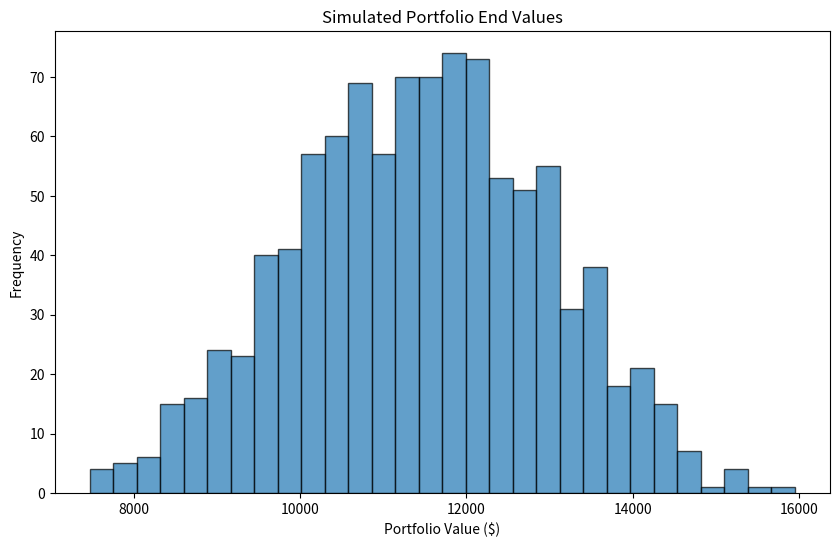

Write the Python code that produced this figure.
#Investment risk analysis using mote carlo

import numpy as np
import matplotlib.pyplot as plt

# Parameters
intial_investment = 10000 # Initial investment amount
mean_return = 0.15  # Mean annual return
std_dev = 0.15 # Standard deviation of returns
num_simulations = 1000  # Number of simulations to run
#Monte carlo Simulation
simulated_end_values = []
for i in range(num_simulations):
    # Generate a random return for the year
    random_return = np.random.normal(mean_return, std_dev)
    print(random_return)
    
    # Calculate the end value of the investment after one year
    end_value = intial_investment * (1 + random_return)
    
    # Store the end value
    simulated_end_values.append(end_value)

print(simulated_end_values)

# Results
mean_end_value = np.mean(simulated_end_values) # Mean of all simulated end values
#Proportion of cases where we have a loss (End value < Initial investment)
risk_of_loss = np.sum(np.array(simulated_end_values) < intial_investment)
print("\n =============================================\n")
print(f"Mean end value after one year: ${mean_end_value:.2f}")
print(f"Probability of loss: {risk_of_loss * 100:.2f}%")

# Plotting the distribution of end values
plt.figure(figsize=(10, 6))
plt.hist(simulated_end_values, bins=30, edgecolor='k', alpha=0.7)
plt.title('Simulated Portfolio End Values')
plt.xlabel('Portfolio Value ($)')
plt.ylabel('Frequency')
plt.show()

#Problem download the data
#pip install yfinance
# import yfinance as yf

# aapl = yf.Ticker("AAPL")
# df = aapl.history(period="max")
# print(df.to_string())

#Use MOnte Carlo to simulate the investment value after 1 year if someone invests $10,000 in stock today




